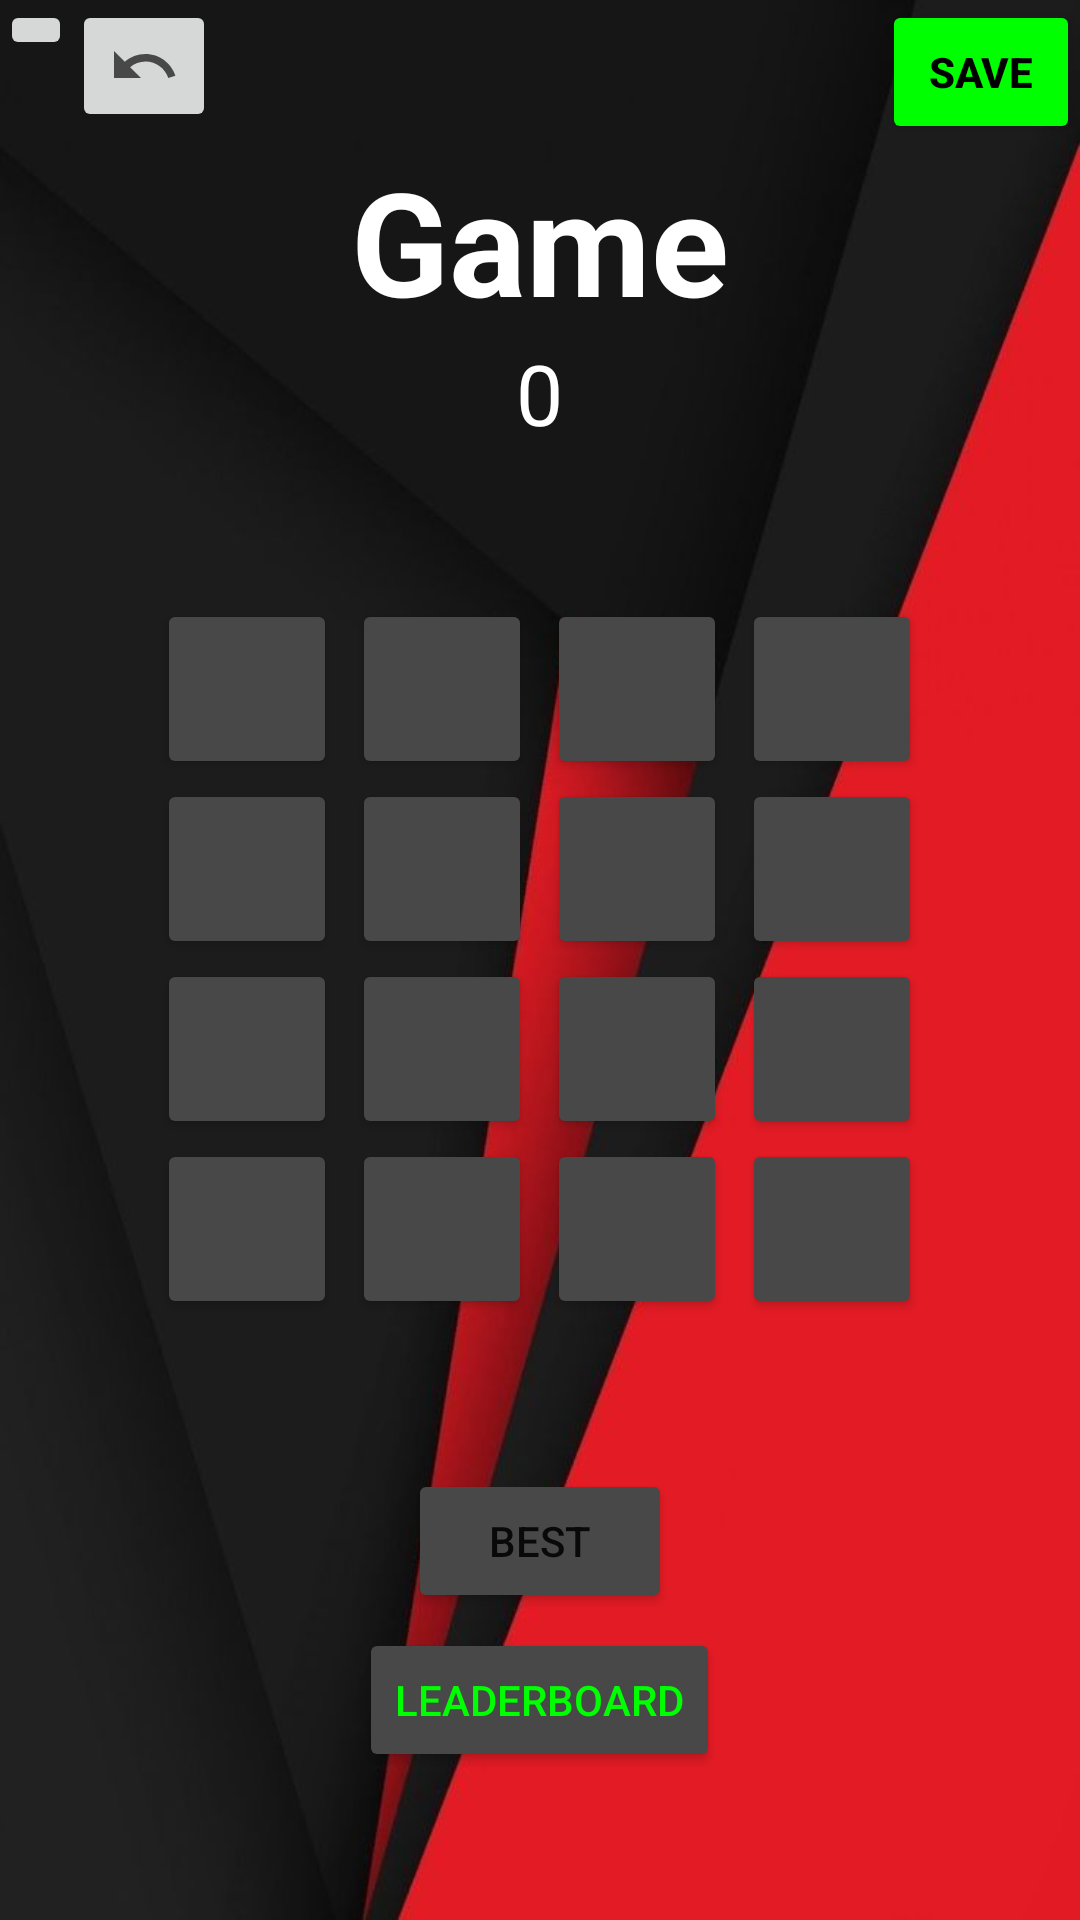

Produce the Android XML layout that renders to this screen, including the resource entries it uses.
<!-- AndroidManifest.xml: application theme Theme.GeorgeProMax -->
<!-- res/layout/activity_game.xml -->
<?xml version="1.0" encoding="utf-8"?>
<LinearLayout xmlns:android="http://schemas.android.com/apk/res/android"
    xmlns:app="http://schemas.android.com/apk/res-auto"
    xmlns:tools="http://schemas.android.com/tools"
    android:layout_width="match_parent"
    android:layout_height="match_parent"
    android:layout_gravity="center_horizontal"
    android:background="@drawable/mywall"
    android:orientation="vertical"
    tools:context=".game">

    <LinearLayout
        android:layout_width="wrap_content"
        android:layout_height="wrap_content"
        android:orientation="horizontal">

        <ImageButton
            android:id="@+id/help"
            android:layout_width="wrap_content"
            android:layout_height="wrap_content"
            android:src="@drawable/help" />

        <ImageButton
            android:id="@+id/undo"
            android:layout_width="wrap_content"
            android:layout_height="wrap_content"
            android:src="@drawable/undo" />

        <Button
            android:layout_width="wrap_content"
            android:layout_height="wrap_content"
            android:text="Save"
            android:backgroundTint="#00ff00"
            android:textColor="#000000"
            android:layout_marginLeft="222dp"
            android:textStyle="bold"
            android:id="@+id/saveChanges"/>

    </LinearLayout>

    <TextView
        android:id="@+id/GameTitle"
        android:layout_width="wrap_content"
        android:layout_height="wrap_content"
        android:layout_gravity="center"
        android:text="Game"
        android:textColor="#ffffff"
        android:textSize="48dp"
        android:textStyle="bold" />

    <TextView
        android:id="@+id/CountDown"
        android:layout_width="wrap_content"
        android:layout_height="wrap_content"
        android:layout_gravity="center"
        android:text="0"
        android:textColor="#ffffff"
        android:textSize="28dp" />


    <LinearLayout
        android:layout_width="wrap_content"
        android:layout_height="wrap_content"
        android:layout_gravity="center_horizontal"
        android:layout_marginTop="50dp"
        android:orientation="horizontal">

        <Button
            android:id="@+id/Button00"
            android:layout_width="60dp"
            android:layout_height="60dp"
            android:backgroundTint="#484848"
            android:text=""
            android:textColor="#ffffff"
            android:textSize="21dp" />

        <Button
            android:id="@+id/Button01"
            android:layout_width="60dp"
            android:layout_height="60dp"
            android:layout_marginLeft="5dp"
            android:backgroundTint="#484848"
            android:text=""
            android:textColor="#ffffff"
            android:textSize="21dp" />

        <Button
            android:id="@+id/Button02"
            android:layout_width="60dp"
            android:layout_height="60dp"
            android:layout_marginLeft="5dp"
            android:backgroundTint="#484848"
            android:text=""
            android:textColor="#ffffff"
            android:textSize="21dp" />

        <Button
            android:id="@+id/Button03"
            android:layout_width="60dp"
            android:layout_height="60dp"
            android:layout_marginLeft="5dp"
            android:backgroundTint="#484848"
            android:text=""
            android:textColor="#ffffff"
            android:textSize="21dp" />
    </LinearLayout>

    <LinearLayout
        android:layout_width="wrap_content"
        android:layout_height="wrap_content"
        android:layout_gravity="center_horizontal"
        android:orientation="horizontal">

        <Button
            android:id="@+id/Button04"
            android:layout_width="60dp"
            android:layout_height="60dp"
            android:backgroundTint="#484848"
            android:text=""
            android:textColor="#ffffff"
            android:textSize="21dp" />

        <Button
            android:id="@+id/Button05"
            android:layout_width="60dp"
            android:layout_height="60dp"
            android:layout_marginLeft="5dp"
            android:backgroundTint="#484848"
            android:text=""
            android:textColor="#ffffff"
            android:textSize="21dp" />

        <Button
            android:id="@+id/Button06"
            android:layout_width="60dp"
            android:layout_height="60dp"
            android:layout_marginLeft="5dp"
            android:backgroundTint="#484848"
            android:text=""
            android:textColor="#ffffff"
            android:textSize="21dp" />

        <Button
            android:id="@+id/Button07"
            android:layout_width="60dp"
            android:layout_height="60dp"
            android:layout_marginLeft="5dp"
            android:backgroundTint="#484848"
            android:text=""
            android:textColor="#ffffff"
            android:textSize="21dp" />
    </LinearLayout>

    <LinearLayout
        android:layout_width="wrap_content"
        android:layout_height="wrap_content"
        android:layout_gravity="center_horizontal"
        android:orientation="horizontal">

        <Button
            android:id="@+id/Button08"
            android:layout_width="60dp"
            android:layout_height="60dp"
            android:backgroundTint="#484848"
            android:text=""
            android:textColor="#ffffff"
            android:textSize="21dp" />

        <Button
            android:id="@+id/Button09"
            android:layout_width="60dp"
            android:layout_height="60dp"
            android:layout_marginLeft="5dp"
            android:backgroundTint="#484848"
            android:text=""
            android:textColor="#ffffff"
            android:textSize="21dp" />

        <Button
            android:id="@+id/Button10"
            android:layout_width="60dp"
            android:layout_height="60dp"
            android:layout_marginLeft="5dp"
            android:backgroundTint="#484848"
            android:text=""
            android:textColor="#ffffff"
            android:textSize="21dp" />

        <Button
            android:id="@+id/Button11"
            android:layout_width="60dp"
            android:layout_height="60dp"
            android:layout_marginLeft="5dp"
            android:backgroundTint="#484848"
            android:text=""
            android:textColor="#ffffff"
            android:textSize="21dp" />
    </LinearLayout>

    <LinearLayout
        android:layout_width="wrap_content"
        android:layout_height="wrap_content"
        android:layout_gravity="center_horizontal"
        android:orientation="horizontal">

        <Button
            android:id="@+id/Button12"
            android:layout_width="60dp"
            android:layout_height="60dp"
            android:backgroundTint="#484848"
            android:text=""
            android:textColor="#ffffff"
            android:textSize="21dp" />

        <Button
            android:id="@+id/Button13"
            android:layout_width="60dp"
            android:layout_height="60dp"
            android:layout_marginLeft="5dp"
            android:backgroundTint="#484848"
            android:text=""
            android:textColor="#ffffff"
            android:textSize="21dp" />

        <Button
            android:id="@+id/Button14"
            android:layout_width="60dp"
            android:layout_height="60dp"
            android:layout_marginLeft="5dp"
            android:backgroundTint="#484848"
            android:text=""
            android:textColor="#ffffff"
            android:textSize="21dp" />

        <Button
            android:id="@+id/Button15"
            android:layout_width="60dp"
            android:layout_height="60dp"
            android:layout_marginLeft="5dp"
            android:backgroundTint="#484848"
            android:text=""
            android:textColor="#ffffff"
            android:textSize="21dp" />
    </LinearLayout>

    <Button
        android:layout_width="wrap_content"
        android:layout_height="wrap_content"
        android:text="Best"
        android:backgroundTint="#484848"
        android:layout_gravity="center"
        android:layout_marginTop="50dp"
        android:id="@+id/btnBest"/>
    <Button
        android:layout_width="wrap_content"
        android:layout_height="wrap_content"
        android:text="Leaderboard"
        android:backgroundTint="#484848"
        android:layout_gravity="center"
        android:layout_marginTop="5dp"
        android:textColor="#00ff00"
        android:id="@+id/btnLeaderboard"/>
</LinearLayout>
<!-- resources referenced by this layout -->
<resources>
  <!-- drawable mywall: jpg bitmap (drawable-v24, 22902 bytes) -->
  <!-- drawable undo (drawable) -->
  <vector android:height="24dp" android:tint="#484848"
      android:viewportHeight="24" android:viewportWidth="24"
      android:width="24dp" xmlns:android="http://schemas.android.com/apk/res/android">
      <path android:fillColor="@android:color/white" android:pathData="M12.5,8c-2.65,0 -5.05,0.99 -6.9,2.6L2,7v9h9l-3.62,-3.62c1.39,-1.16 3.16,-1.88 5.12,-1.88 3.54,0 6.55,2.31 7.6,5.5l2.37,-0.78C21.08,11.03 17.15,8 12.5,8z"/>
  </vector>
  <style name="Theme.GeorgeProMax" parent="Theme.MaterialComponents.DayNight.DarkActionBar">
          
          <item name="colorPrimary">#E50914</item>
          <item name="colorPrimaryVariant">#E50914</item>
          <item name="colorOnPrimary">@color/white</item>
          
          <item name="colorSecondary">@color/teal_200</item>
          <item name="colorSecondaryVariant">@color/teal_700</item>
          <item name="colorOnSecondary">@color/black</item>
          
          <item name="android:statusBarColor" tools:targetApi="l">?attr/colorPrimaryVariant</item>
          
      </style>
  <!-- not gathered from this repository: default colours our renderer supplied (Android Studio template values) -->
  <color name="teal_200">#FF03DAC5</color>
  <color name="teal_700">#FF018786</color>
  <color name="black">#FF000000</color>
  <color name="white">#FFFFFFFF</color>
</resources>
